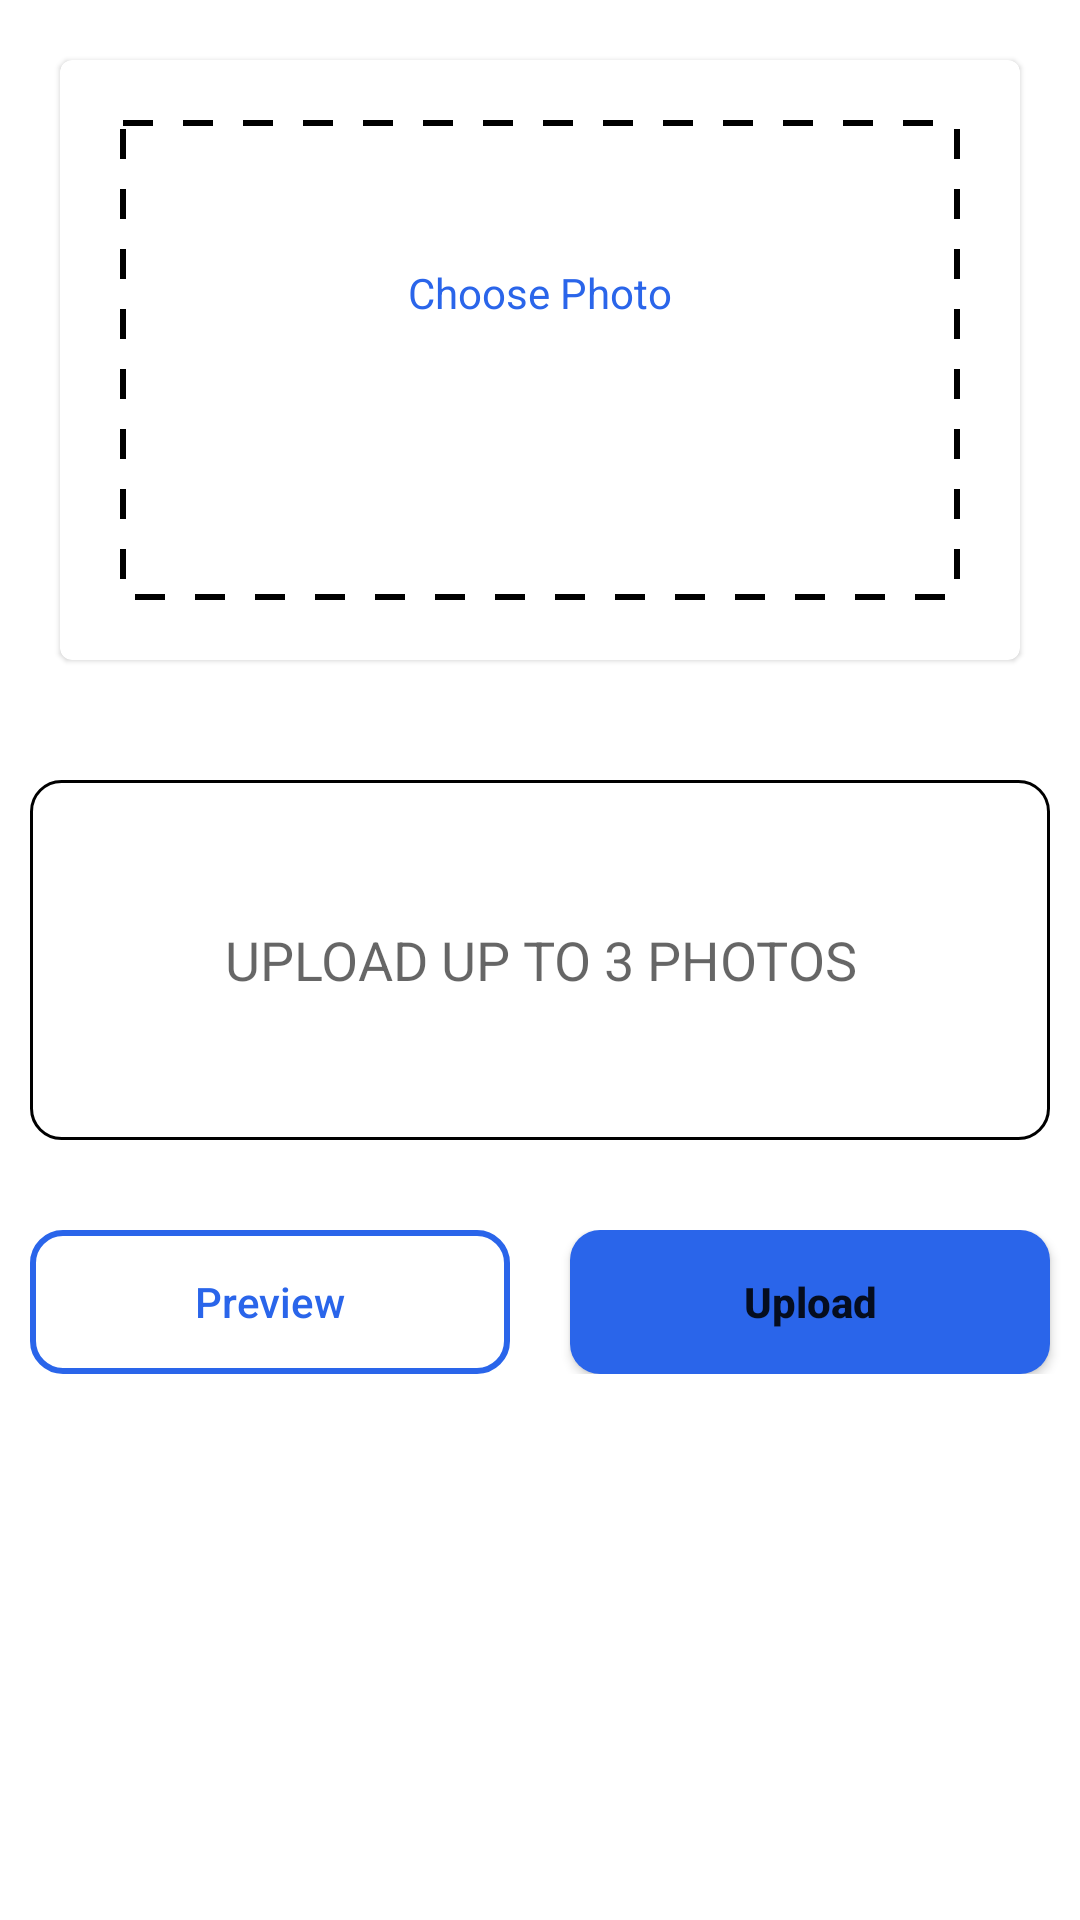

The Android layout XML behind this screen, and the referenced resources:
<!-- AndroidManifest.xml: application theme AppTheme -->
<!-- res/layout/fragment_upload_photo.xml -->
<?xml version="1.0" encoding="utf-8"?>
<LinearLayout xmlns:android="http://schemas.android.com/apk/res/android"
    android:layout_width="match_parent"
    android:layout_height="match_parent"
    android:orientation="vertical"
    xmlns:app="http://schemas.android.com/apk/res-auto">

    <com.google.android.material.card.MaterialCardView
        android:layout_width="match_parent"
        android:layout_height="@dimen/dp_200"
        android:layout_margin="@dimen/dp_20"
        android:id="@+id/linearLayoutChoosePhoto">

        <LinearLayout
            android:layout_width="match_parent"
            android:layout_height="match_parent"
            android:orientation="vertical"
            android:layout_margin="@dimen/dp_20"
            android:background="@drawable/dash_line">

            <com.google.android.material.imageview.ShapeableImageView
                android:layout_width="wrap_content"
                android:layout_height="wrap_content"
                android:src="@drawable/choose_photo"
                app:tint="@color/colorPrimary"
                android:layout_gravity="center"
                android:layout_marginTop="@dimen/dp_48"
                android:id="@+id/iv_upload_photo"/>
            <androidx.appcompat.widget.AppCompatTextView
                android:layout_width="wrap_content"
                android:layout_height="wrap_content"
                android:text="Choose Photo"
                android:textColor="@color/colorPrimary"
                android:layout_gravity="center"/>
        </LinearLayout>

    </com.google.android.material.card.MaterialCardView>

    <androidx.recyclerview.widget.RecyclerView
        android:layout_width="wrap_content"
        android:layout_height="wrap_content"
        android:id="@+id/rv_images"
        android:visibility="gone"/>

    <androidx.appcompat.widget.AppCompatTextView
        android:layout_width="match_parent"
        android:layout_height="@dimen/dp_120"
        android:text="upload up to 3 photos"
        android:textAppearance="@style/TextAppearance.AppCompat.Medium"
        app:textAllCaps="true"
        android:gravity="center"
        android:layout_marginVertical="@dimen/dp_20"
        android:background="@drawable/bg_text_view"
        android:layout_marginHorizontal="@dimen/dp_10"/>

    <LinearLayout
        android:layout_width="match_parent"
        android:layout_height="wrap_content"
        android:weightSum="2"
        android:layout_marginTop="@dimen/dp_10">

        <Button
            android:layout_width="0dp"
            android:layout_height="wrap_content"
            android:layout_weight="1"
            android:textColor="@color/colorPrimary"
            android:text="Preview"
            android:layout_marginHorizontal="@dimen/dp_10"
            android:textAllCaps="false"
            android:background="@drawable/preview_bg"
            android:id="@+id/btnPreview"/>
        <Button
            android:layout_width="0dp"
            android:layout_height="wrap_content"
            android:layout_weight="1"
            android:text="Upload"
            android:layout_marginHorizontal="@dimen/dp_10"
            android:textAllCaps="false"
            android:background="@drawable/upload_bg"
            android:textStyle="bold"
            android:id="@+id/btnUpload"/>
    </LinearLayout>


</LinearLayout>
<!-- resources referenced by this layout -->
<resources>
  <color name="colorPrimary">#2A65EA</color>
  <dimen name="dp_10">10dp</dimen>
  <dimen name="dp_120">120dp</dimen>
  <dimen name="dp_20">20dp</dimen>
  <dimen name="dp_200">200dp</dimen>
  <dimen name="dp_48">48dp</dimen>
  <!-- drawable bg_text_view (drawable) -->
  <?xml version="1.0" encoding="utf-8"?>
  <shape xmlns:android="http://schemas.android.com/apk/res/android"
      android:shape="rectangle">
      <stroke android:width="@dimen/dp_1"/>
      <corners android:radius="@dimen/dp_10"/>
  
  </shape>
  <!-- drawable dash_line (drawable) -->
  <?xml version="1.0" encoding="utf-8"?>
  <shape xmlns:android="http://schemas.android.com/apk/res/android"
      android:shape="rectangle">
  
      <stroke android:width="@dimen/dp_2"
          android:dashGap="@dimen/dp_10"
          android:dashWidth="@dimen/dp_10"/>
  
  </shape>
  <!-- drawable preview_bg (drawable) -->
  <?xml version="1.0" encoding="utf-8"?>
  <shape xmlns:android="http://schemas.android.com/apk/res/android"
      android:shape="rectangle">
      <stroke android:width="@dimen/dp_2" android:color="@color/colorPrimary"/>
      <solid android:color="@android:color/transparent"/>
      <corners android:radius="@dimen/dp_10"/>
  
  </shape>
  <!-- drawable upload_bg (drawable) -->
  <?xml version="1.0" encoding="utf-8"?>
  <shape xmlns:android="http://schemas.android.com/apk/res/android"
      android:shape="rectangle">
  
      <solid android:color="@color/colorPrimary"/>
      <corners android:radius="@dimen/dp_10"/>
  
  </shape>
  <style name="AppTheme" parent="Theme.MaterialComponents.Light.DarkActionBar">
          
          <item name="colorPrimary">@color/colorPrimary</item>
          <item name="colorPrimaryDark">@color/colorPrimaryDark</item>
          <item name="colorAccent">@color/colorAccent</item>
          <item name="android:statusBarColor" tools:targetApi="lollipop">@color/colorPrimary</item>
      </style>
  <dimen name="dp_1">1dp</dimen>
  <dimen name="dp_2">2dp</dimen>
  <color name="colorPrimaryDark">#2A65EA</color>
  <color name="colorAccent">#E91E63</color>
</resources>
